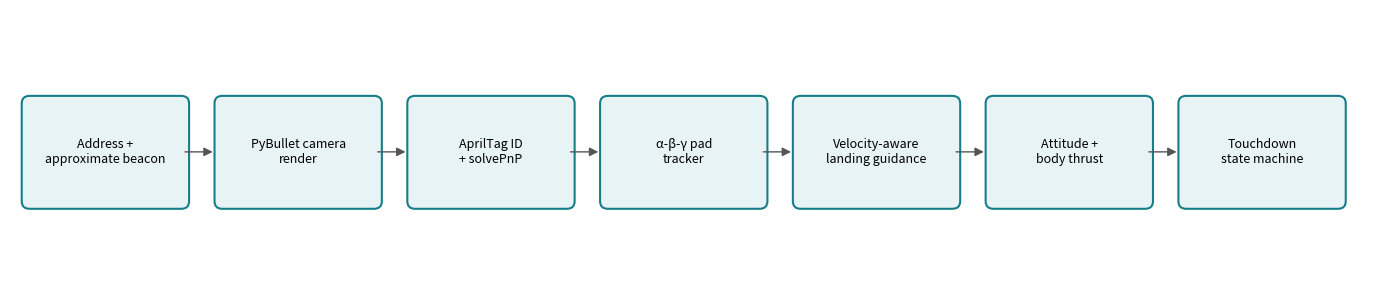

Write Python code to recreate this figure. (Note: this script raises an exception after producing the figure.)
"""Generate the project workflow illustration in figures/."""
from pathlib import Path
import matplotlib.pyplot as plt
from matplotlib.patches import FancyBboxPatch, FancyArrowPatch

def main():
    labels=["Address +\napproximate beacon","PyBullet camera\nrender","AprilTag ID\n+ solvePnP","α-β-γ pad\ntracker","Velocity-aware\nlanding guidance","Attitude +\nbody thrust","Touchdown\nstate machine"]
    fig,ax=plt.subplots(figsize=(14,3.1)); ax.set_xlim(0,14); ax.set_ylim(0,3); ax.axis("off")
    for i,label in enumerate(labels):
        x=.2+i*1.97
        rect=FancyBboxPatch((x,.95),1.55,1.05,boxstyle="round,pad=.08",facecolor="#e7f3f4",edgecolor="#177e89",linewidth=1.5)
        ax.add_patch(rect); ax.text(x+.775,1.48,label,ha="center",va="center",fontsize=9)
        if i<len(labels)-1: ax.add_patch(FancyArrowPatch((x+1.56,1.48),(x+1.9,1.48),arrowstyle="-|>",mutation_scale=13,color="#555"))
    fig.tight_layout(); out=Path(__file__).resolve().parent/"figures"; out.mkdir(exist_ok=True)
    fig.savefig(out/"pybullet_workflow.png",dpi=170,bbox_inches="tight"); plt.close(fig)
    print(f"Wrote {out/'pybullet_workflow.png'}")

if __name__=="__main__": main()
